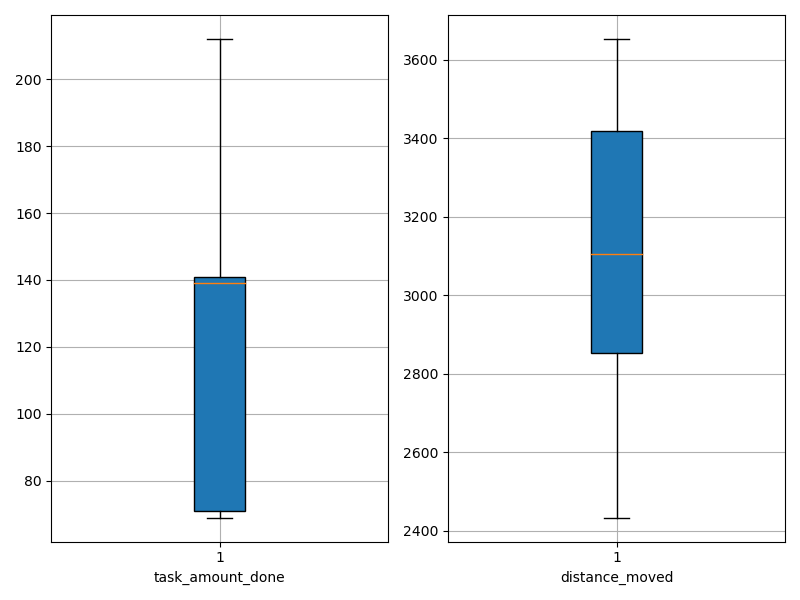

The table this chart was drawn from, first rows:
agent_id, task_amount_done, distance_moved
0, 140.0, 2958
1, 69.0, 3208
2, 211.0, 2434
3, 140.0, 3185
4, 69.0, 3505
5, 70.0, 3514
6, 71.0, 3625
7, 209.0, 2543
8, 71.0, 3422
9, 139.0, 2959
10, 71.0, 3617
11, 70.0, 3617
12, 210.0, 2659
13, 209.0, 2452
14, 69.0, 3348
15, 71.0, 3293
16, 141.0, 3269
17, 212.0, 2440
18, 141.0, 3153
19, 139.0, 3001
20, 69.0, 3652
21, 71.0, 3408
22, 142.0, 2838
23, 140.0, 2898
24, 139.0, 3016
25, 138.0, 2509
26, 69.0, 3427
27, 211.0, 2719
28, 139.0, 2924
29, 140.0, 3058
